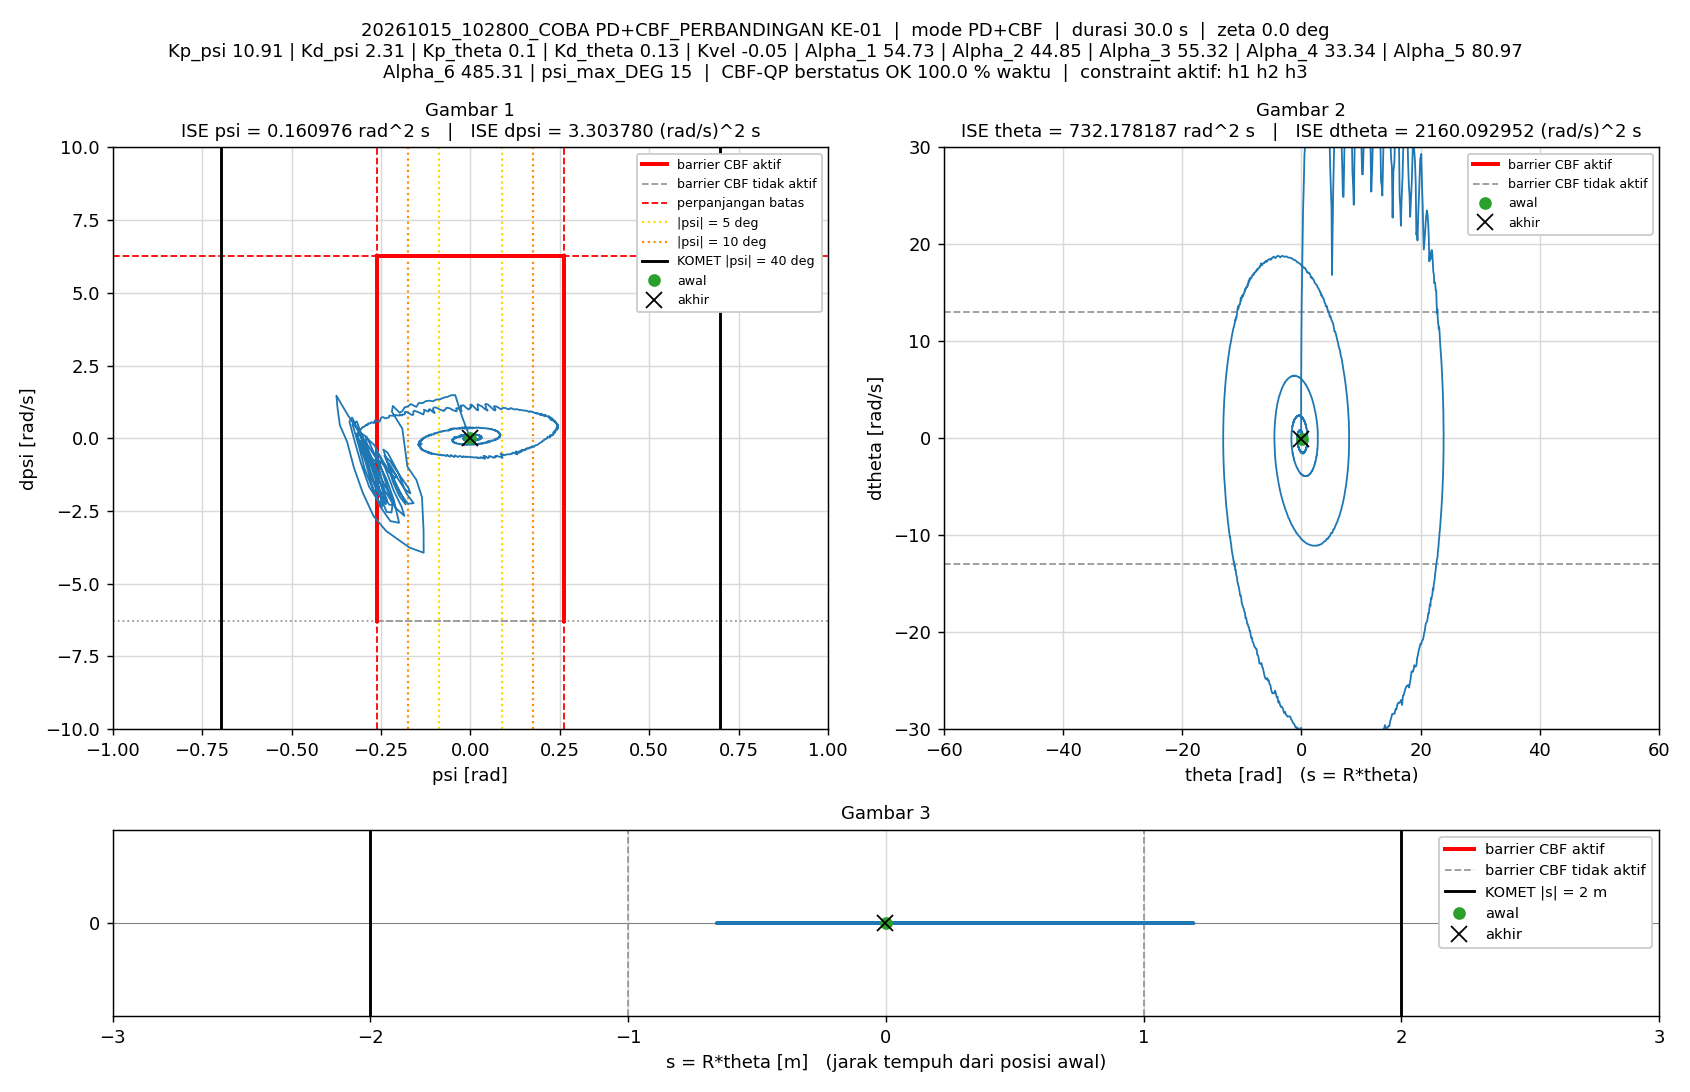

The file beside this chart, header and first rows:
t_s, theta_rad, dtheta_rad_s, psi_rad, dpsi_rad_s, error_theta, error_dtheta, error_psi, error_dpsi, u_PD_Nm, u_Nm, status_cbf, dorong_N, ISE_theta, ISE_dtheta, ISE_psi, ISE_dpsi, Kp_psi, Kd_psi, Kp_theta, Kd_theta, Kvel, Alpha_1, Alpha_2
0.005, 0.0285, -0.07621, -0.000512, 0.004825, -0.0285, 0.07621, 0.000512, -0.004825, -0.001498, -0.001498, AMAN, 20, 4.0621227e-06, 2.9037043e-05, 1.3108227e-09, 1.163884e-07, 10.91, 2.31, 0.1, 0.13, -0.05, 54.73, 44.85
0.01, 0.002232, -0.3682, -0.02328, 0.7469, -0.002232, 0.3682, 0.02328, -0.7469, 1.424, 1.424, AMAN, 20, 4.087022e-06, 0.000707, 2.7104019e-06, 0.00279, 10.91, 2.31, 0.1, 0.13, -0.05, 54.73, 44.85
0.015, -0.02539, -0.6546, -0.04225, 1.486, 0.02539, 0.6546, 0.04225, -1.486, 2.884, 1.5, AMAN, 20, 7.3113005e-06, 0.00285, 1.163711e-05, 0.01383, 10.91, 2.31, 0.1, 0.13, -0.05, 54.73, 44.85
0.02, -0.03959, 2.178, -0.05419, 1.48, 0.03959, -2.178, 0.05419, -1.48, 3.108, 1.5, AMAN, 20, 1.5148302e-05, 0.02657, 2.632098e-05, 0.02479, 10.91, 2.31, 0.1, 0.13, -0.05, 54.73, 44.85
0.025, -0.03782, 4.989, -0.06416, 1.425, 0.03782, -4.989, 0.06416, -1.425, 3.237, 1.5, AMAN, 20, 2.2298235e-05, 0.151, 4.6900784e-05, 0.03494, 10.91, 2.31, 0.1, 0.13, -0.05, 54.73, 44.85
0.03, -0.01889, 8.217, -0.07468, 1.398, 0.01889, -8.217, 0.07468, -1.398, 3.481, 1.5, AMAN, 20, 2.408277e-05, 0.4886, 7.4785708e-05, 0.04472, 10.91, 2.31, 0.1, 0.13, -0.05, 54.73, 44.85
0.035, 0.01345, 10.87, -0.08437, 1.345, -0.01345, -10.87, 0.08437, -1.345, 3.6, 1.5, AMAN, 20, 2.498756e-05, 1.079, 0.0001104, 0.05376, 10.91, 2.31, 0.1, 0.13, -0.05, 54.73, 44.85
0.04, 0.06142, 14.18, -0.09542, 1.332, -0.06142, -14.18, 0.09542, -1.332, 3.886, 1.5, AMAN, 20, 4.3851839e-05, 2.084, 0.0001559, 0.06263, 10.91, 2.31, 0.1, 0.13, -0.05, 54.73, 44.85
0.045, 0.1242, 16.7, -0.1042, 1.273, -0.1242, -16.7, 0.1042, -1.273, 3.986, 1.5, AMAN, 20, 0.000121, 3.478, 0.0002102, 0.07073, 10.91, 2.31, 0.1, 0.13, -0.05, 54.73, 44.85
0.05, 0.2022, 20.46, -0.1143, 1.294, -0.2022, -20.46, 0.1143, -1.294, 4.422, 1.5, AMAN, 20, 0.0003253, 5.57, 0.0002755, 0.07911, 10.91, 2.31, 0.1, 0.13, -0.05, 54.73, 44.85
0.055, 0.2925, 23.59, -0.1252, 1.276, -0.2925, -23.59, 0.1252, -1.276, 4.676, 1.5, AMAN, 20, 0.0007531, 8.352, 0.0003539, 0.08724, 10.91, 2.31, 0.1, 0.13, -0.05, 54.73, 44.85
0.06, 0.3999, 25.88, -0.1333, 1.211, -0.3999, -25.88, 0.1333, -1.211, 4.747, 1.5, AMAN, 20, 0.001553, 11.7, 0.0004428, 0.09458, 10.91, 2.31, 0.1, 0.13, -0.05, 54.73, 44.85
0.065, 0.5203, 29.24, -0.1448, 1.212, -0.5203, -29.24, 0.1448, -1.212, 5.073, 1.5, AMAN, 20, 0.002906, 15.97, 0.0005476, 0.1019, 10.91, 2.31, 0.1, 0.13, -0.05, 54.73, 44.85
0.07, 0.6575, 30.35, -0.1508, 1.08, -0.6575, -30.35, 0.1508, -1.08, 4.861, 1.5, AMAN, 20, 0.005068, 20.58, 0.0006613, 0.1077, 10.91, 2.31, 0.1, 0.13, -0.05, 54.73, 44.85
0.075, 0.8049, 35.31, -0.1667, 1.178, -0.8049, -35.31, 0.1667, -1.178, 5.573, 1.5, AMAN, 20, 0.008307, 26.82, 0.0008002, 0.1147, 10.91, 2.31, 0.1, 0.13, -0.05, 54.73, 44.85
0.08, 0.9672, 37.2, -0.1743, 1.097, -0.9672, -37.2, 0.1743, -1.097, 5.566, 1.5, AMAN, 20, 0.01298, 33.73, 0.0009521, 0.1207, 10.91, 2.31, 0.1, 0.13, -0.05, 54.73, 44.85
0.085, 1.146, 39.87, -0.184, 1.064, -1.146, -39.87, 0.184, -1.064, 5.75, 1.5, AMAN, 20, 0.01955, 41.68, 0.001121, 0.1264, 10.91, 2.31, 0.1, 0.13, -0.05, 54.73, 44.85
0.09, 1.339, 40.92, -0.1897, 0.94, -1.339, -40.92, 0.1897, -0.94, 5.555, 1.5, AMAN, 20, 0.02851, 50.06, 0.001301, 0.1308, 10.91, 2.31, 0.1, 0.13, -0.05, 54.73, 44.85
0.095, 1.547, 43.03, -0.1975, 0.878, -1.547, -43.03, 0.1975, -0.878, 5.622, 1.5, AMAN, 20, 0.04048, 59.32, 0.001496, 0.1346, 10.91, 2.31, 0.1, 0.13, -0.05, 54.73, 44.85
0.1, 1.757, 50.13, -0.2166, 1.113, -1.757, -50.13, 0.2166, -1.113, 6.902, 1.5, AMAN, 20, 0.05592, 71.88, 0.001731, 0.1408, 10.91, 2.31, 0.1, 0.13, -0.05, 54.73, 44.85
0.105, 1.994, 49.9, -0.2194, 0.9162, -1.994, -49.9, 0.2194, -0.9162, 6.409, 1.5, AMAN, 0, 0.0758, 84.33, 0.001972, 0.145, 10.91, 2.31, 0.1, 0.13, -0.05, 54.73, 44.85
0.11, 2.287, 55.99, -0.1903, 0.3354, -2.287, -55.99, 0.1903, -0.3354, 6.207, 1.5, AMAN, 0, 0.1019, 100, 0.002153, 0.1456, 10.91, 2.31, 0.1, 0.13, -0.05, 54.73, 44.85
0.115, 2.566, 49.26, -0.176, -0.9733, -2.566, -49.26, 0.176, 0.9733, 2.492, 1.5, AMAN, 0, 0.1349, 112.1, 0.002308, 0.1503, 10.91, 2.31, 0.1, 0.13, -0.05, 54.73, 44.85
0.12, 2.868, 57.41, -0.1506, -1.434, -2.868, -57.41, 0.1506, 1.434, 2.795, 1.5, AMAN, 0, 0.176, 128.6, 0.002421, 0.1606, 10.91, 2.31, 0.1, 0.13, -0.05, 54.73, 44.85
0.125, 3.198, 63.44, -0.1352, -2.026, -3.198, -63.44, 0.1352, 2.026, 2.411, 1.5, AMAN, 0, 0.2271, 148.7, 0.002512, 0.1811, 10.91, 2.31, 0.1, 0.13, -0.05, 54.73, 44.85
0.13, 3.526, 60.12, -0.1308, -3.165, -3.526, -60.12, 0.1308, 3.165, -0.5688, -0.5688, AMAN, 0, 0.2893, 166.8, 0.002598, 0.2312, 10.91, 2.31, 0.1, 0.13, -0.05, 54.73, 44.85
0.135, 3.854, 63.06, -0.1305, -3.934, -3.854, -63.06, 0.1305, 3.934, -1.927, -1.5, AMAN, 0, 0.3635, 186.7, 0.002683, 0.3086, 10.91, 2.31, 0.1, 0.13, -0.05, 54.73, 44.85
0.14, 4.139, 59.97, -0.17, -3.756, -4.139, -59.97, 0.17, 3.756, -2.322, -1.5, AMAN, 0, 0.4492, 204.7, 0.002828, 0.3791, 10.91, 2.31, 0.1, 0.13, -0.05, 54.73, 44.85
0.145, 4.393, 49.71, -0.2076, -3.431, -4.393, -49.71, 0.2076, 3.431, -3.289, -1.5, AMAN, 0, 0.5457, 217, 0.003043, 0.438, 10.91, 2.31, 0.1, 0.13, -0.05, 54.73, 44.85
0.15, 4.591, 38.11, -0.2359, -3.181, -4.591, -38.11, 0.2359, 3.181, -4.507, -1.5, AMAN, 0, 0.6511, 224.3, 0.003321, 0.4886, 10.91, 2.31, 0.1, 0.13, -0.05, 54.73, 44.85
0.155, 4.74, 30.53, -0.2708, -2.671, -4.74, -30.53, 0.2708, 2.671, -4.681, -1.5, AMAN, 0, 0.7634, 229, 0.003688, 0.5242, 10.91, 2.31, 0.1, 0.13, -0.05, 54.73, 44.85
0.16, 4.863, 27.43, -0.301, -1.864, -4.863, -27.43, 0.301, 1.864, -3.537, -1.5, AMAN, 0, 0.8817, 232.7, 0.004141, 0.5416, 10.91, 2.31, 0.1, 0.13, -0.05, 54.73, 44.85
0.165, 4.974, 25.24, -0.3256, -1.003, -4.974, -25.24, 0.3256, 1.003, -2.091, -1.5, AMAN, 0, 1.005, 235.9, 0.004671, 0.5466, 10.91, 2.31, 0.1, 0.13, -0.05, 54.73, 44.85
0.17, 5.069, 23.61, -0.3449, -0.1053, -5.069, -23.61, 0.3449, 0.1053, -0.4296, -0.4296, AMAN, 0, 1.134, 238.7, 0.005266, 0.5467, 10.91, 2.31, 0.1, 0.13, -0.05, 54.73, 44.85
0.175, 5.143, 16.85, -0.3647, 0.4497, -5.143, -16.85, 0.3647, -0.4497, -0.2356, -0.2356, AMAN, 0, 1.266, 240.1, 0.005931, 0.5477, 10.91, 2.31, 0.1, 0.13, -0.05, 54.73, 44.85
0.18, 5.233, 21.17, -0.3712, 1.027, -5.233, -21.17, 0.3712, -1.027, 1.597, 1.5, AMAN, 0, 1.403, 242.4, 0.00662, 0.553, 10.91, 2.31, 0.1, 0.13, -0.05, 54.73, 44.85
0.185, 5.339, 25.4, -0.3745, 1.468, -5.339, -25.4, 0.3745, -1.468, 3.141, 1.5, AMAN, 0, 1.546, 245.6, 0.007321, 0.5638, 10.91, 2.31, 0.1, 0.13, -0.05, 54.73, 44.85
0.19, 5.511, 30.29, -0.3423, 0.7939, -5.511, -30.29, 0.3423, -0.7939, 2.589, 1.5, AMAN, 0, 1.697, 250.2, 0.007907, 0.5669, 10.91, 2.31, 0.1, 0.13, -0.05, 54.73, 44.85
0.195, 5.712, 36.43, -0.3106, 0.1973, -5.712, -36.43, 0.3106, -0.1973, 2.374, 1.5, AMAN, 0, 1.861, 256.8, 0.008389, 0.5671, 10.91, 2.31, 0.1, 0.13, -0.05, 54.73, 44.85
0.2, 5.924, 38.44, -0.2857, -0.6703, -5.924, -38.44, 0.2857, 0.6703, 0.9238, 0.9238, AMAN, 0, 2.036, 264.2, 0.008797, 0.5693, 10.91, 2.31, 0.1, 0.13, -0.05, 54.73, 44.85
0.205, 6.155, 41.75, -0.2637, -1.456, -6.155, -41.75, 0.2637, 1.456, -0.1965, -0.1965, AMAN, 0, 2.225, 272.9, 0.009145, 0.5799, 10.91, 2.31, 0.1, 0.13, -0.05, 54.73, 44.85
0.21, 6.388, 41.08, -0.2479, -2.117, -6.388, -41.08, 0.2479, 2.117, -1.616, -1.5, AMAN, 0, 2.429, 281.3, 0.009453, 0.6024, 10.91, 2.31, 0.1, 0.13, -0.05, 54.73, 44.85
0.215, 6.59, 37.12, -0.2526, -2.252, -6.59, -37.12, 0.2526, 2.252, -2.474, -1.5, AMAN, 0, 2.647, 288.2, 0.009772, 0.6277, 10.91, 2.31, 0.1, 0.13, -0.05, 54.73, 44.85
0.22, 6.736, 30.84, -0.2829, -1.67, -6.736, -30.84, 0.2829, 1.67, -2.261, -1.5, AMAN, 0, 2.873, 293, 0.01017, 0.6417, 10.91, 2.31, 0.1, 0.13, -0.05, 54.73, 44.85
0.225, 6.862, 28.06, -0.3059, -0.8545, -6.862, -28.06, 0.3059, 0.8545, -0.9782, -0.9782, AMAN, 0, 3.109, 296.9, 0.01064, 0.6453, 10.91, 2.31, 0.1, 0.13, -0.05, 54.73, 44.85
0.23, 6.973, 24.97, -0.3242, -0.06625, -6.973, -24.97, 0.3242, 0.06625, 0.2531, 0.2531, AMAN, 0, 3.352, 300, 0.01117, 0.6453, 10.91, 2.31, 0.1, 0.13, -0.05, 54.73, 44.85
0.235, 7.079, 24.89, -0.3381, 0.5762, -7.079, -24.89, 0.3381, -0.5762, 1.586, 1.5, AMAN, 0, 3.603, 303.1, 0.01174, 0.647, 10.91, 2.31, 0.1, 0.13, -0.05, 54.73, 44.85
0.24, 7.222, 29.66, -0.3307, 0.7143, -7.222, -29.66, 0.3307, -0.7143, 2.62, 1.5, AMAN, 0, 3.863, 307.5, 0.01228, 0.6495, 10.91, 2.31, 0.1, 0.13, -0.05, 54.73, 44.85
0.245, 7.416, 34.34, -0.3028, 0.01368, -7.416, -34.34, 0.3028, -0.01368, 1.934, 1.5, AMAN, 0, 4.138, 313.4, 0.01274, 0.6495, 10.91, 2.31, 0.1, 0.13, -0.05, 54.73, 44.85
0.25, 7.624, 38.02, -0.2794, -0.7533, -7.624, -38.02, 0.2794, 0.7533, 0.9175, 0.9175, AMAN, 0, 4.429, 320.7, 0.01313, 0.6524, 10.91, 2.31, 0.1, 0.13, -0.05, 54.73, 44.85
0.255, 7.852, 41.75, -0.2597, -1.524, -7.852, -41.75, 0.2597, 1.524, -0.1412, -0.1412, AMAN, 0, 4.737, 329.4, 0.01347, 0.664, 10.91, 2.31, 0.1, 0.13, -0.05, 54.73, 44.85
0.26, 8.081, 40.89, -0.2459, -2.205, -8.081, -40.89, 0.2459, 2.205, -1.652, -1.5, AMAN, 0, 5.064, 337.7, 0.01377, 0.6883, 10.91, 2.31, 0.1, 0.13, -0.05, 54.73, 44.85
0.265, 8.288, 37.29, -0.2475, -2.366, -8.288, -37.29, 0.2475, 2.366, -2.491, -1.5, AMAN, 0, 5.407, 344.7, 0.01408, 0.7163, 10.91, 2.31, 0.1, 0.13, -0.05, 54.73, 44.85
0.27, 8.439, 32.38, -0.2746, -1.699, -8.439, -32.38, 0.2746, 1.699, -1.866, -1.5, AMAN, 0, 5.763, 349.9, 0.01446, 0.7307, 10.91, 2.31, 0.1, 0.13, -0.05, 54.73, 44.85
0.275, 8.572, 27.53, -0.2956, -1.041, -8.572, -27.53, 0.2956, 1.041, -1.193, -1.193, AMAN, 0, 6.131, 353.7, 0.01489, 0.7361, 10.91, 2.31, 0.1, 0.13, -0.05, 54.73, 44.85
0.28, 8.688, 26.05, -0.3138, -0.1679, -8.688, -26.05, 0.3138, 0.1679, 0.4436, 0.4436, AMAN, 0, 6.508, 357.1, 0.01538, 0.7363, 10.91, 2.31, 0.1, 0.13, -0.05, 54.73, 44.85
0.285, 8.796, 24.08, -0.3296, 0.4797, -8.796, -24.08, 0.3296, -0.4797, 1.522, 1.5, AMAN, 0, 6.895, 360, 0.01593, 0.7374, 10.91, 2.31, 0.1, 0.13, -0.05, 54.73, 44.85
0.29, 8.95, 30.42, -0.3176, 0.5835, -8.95, -30.42, 0.3176, -0.5835, 2.732, 1.5, AMAN, 0, 7.295, 364.6, 0.01643, 0.7391, 10.91, 2.31, 0.1, 0.13, -0.05, 54.73, 44.85
0.295, 9.135, 32.63, -0.2906, -0.3097, -9.135, -32.63, 0.2906, 0.3097, 1.27, 1.27, AMAN, 0, 7.713, 370, 0.01685, 0.7396, 10.91, 2.31, 0.1, 0.13, -0.05, 54.73, 44.85
0.3, 9.345, 36.29, -0.2655, -1.09, -9.345, -36.29, 0.2655, 1.09, 0.2383, 0.2383, AMAN, 0, 8.149, 376.6, 0.01721, 0.7456, 10.91, 2.31, 0.1, 0.13, -0.05, 54.73, 44.85
... 5,940 more rows
